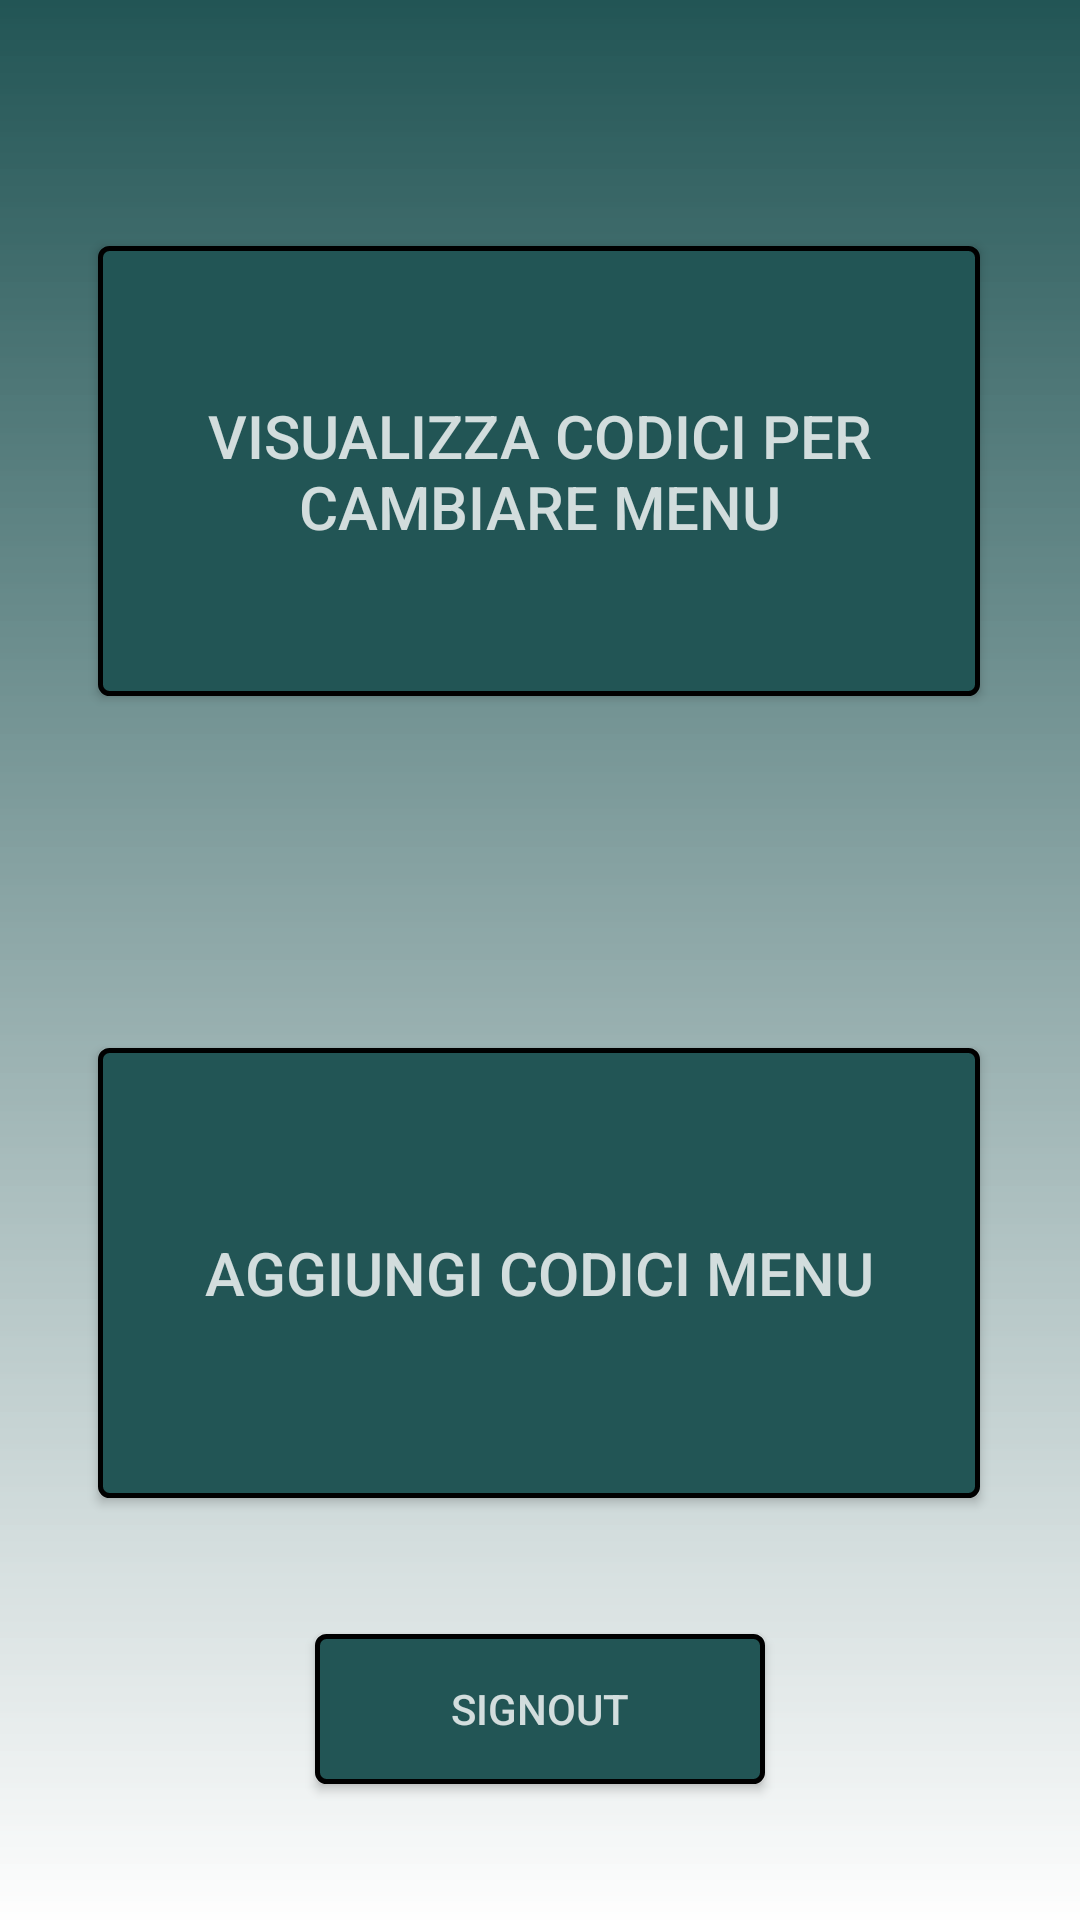

Here is an Android app screen rendered from its layout file. Give the layout XML and the strings, colors and styles it references.
<!-- AndroidManifest.xml: application theme AppTheme -->
<!-- res/layout/menu_code_handler.xml -->
<?xml version="1.0" encoding="utf-8"?>
<FrameLayout xmlns:android="http://schemas.android.com/apk/res/android"
    xmlns:tools="http://schemas.android.com/tools"
    android:layout_width="match_parent"
    android:layout_height="match_parent"
    xmlns:app="http://schemas.android.com/apk/res-auto"
    tools:context=".Activities.ShowWebSite">
    

    <androidx.constraintlayout.widget.ConstraintLayout
        android:layout_width="match_parent"
        android:layout_height="match_parent"
        android:background="@drawable/background"
        >

        <Button
            android:id="@+id/showIdListButton"
            android:layout_width="294dp"
            android:layout_height="150dp"
            android:layout_marginBottom="408dp"
            android:text="@string/visualizza_codici_per_cambiare_menu"
            android:textSize="20sp"
            android:background="@drawable/button_border"
            android:textColor="@color/white"
            app:layout_constraintBottom_toBottomOf="parent"
            app:layout_constraintEnd_toEndOf="parent"
            app:layout_constraintHorizontal_bias="0.495"
            app:layout_constraintStart_toStartOf="parent"
            app:layout_constraintTop_toBottomOf="@+id/change"
            app:layout_constraintVertical_bias="0.353" />

        <Button
            android:id="@+id/addIdListButton"
            android:layout_width="294dp"
            android:layout_height="150dp"
            android:background="@drawable/button_border"
            android:textColor="@color/white"
            android:text="@string/aggiungi_codici_menu"
            android:textSize="20sp"
            app:layout_constraintBottom_toBottomOf="parent"
            app:layout_constraintEnd_toEndOf="parent"
            app:layout_constraintHorizontal_bias="0.495"
            app:layout_constraintStart_toStartOf="parent"
            app:layout_constraintTop_toTopOf="parent"
            app:layout_constraintVertical_bias="0.713" />

        <Button
            android:id="@+id/signout_button"
            android:layout_width="150dp"
            android:layout_height="50dp"
            android:text="Signout"
            android:background="@drawable/button_border"
            android:textColor="@color/white"
            app:layout_constraintBottom_toBottomOf="parent"
            app:layout_constraintEnd_toEndOf="parent"
            app:layout_constraintStart_toStartOf="parent"
            app:layout_constraintTop_toBottomOf="@+id/addIdListButton" />

    </androidx.constraintlayout.widget.ConstraintLayout>

</FrameLayout>
<!-- resources referenced by this layout -->
<resources>
  <color name="white">#ccffffff</color>
  <!-- drawable background (drawable) -->
  <?xml version="1.0" encoding="utf-8"?>
  <shape xmlns:android="http://schemas.android.com/apk/res/android">
   <gradient
       android:startColor="@color/test"
       android:endColor="@color/white"
       android:angle="-90" />
  </shape>
  <!-- drawable button_border (drawable) -->
  <?xml version="1.0" encoding="utf-8"?>
  <shape xmlns:android="http://schemas.android.com/apk/res/android"
      android:shape="rectangle">
      <gradient
          android:startColor="@color/test"
          android:endColor="@color/test"
          ></gradient>
      <corners
          android:radius="3dp"
          ></corners>
      <stroke
          android:width="5px"
          android:color="#000000"
          ></stroke>
  
  </shape>
  <string name="aggiungi_codici_menu">Aggiungi codici menu</string>
  <string name="visualizza_codici_per_cambiare_menu">Visualizza Codici per cambiare menu</string>
  <style name="AppTheme" parent="Theme.AppCompat.Light.DarkActionBar">
  
          <item name="colorPrimary">@color/test</item>
          
  
  
      </style>
  <color name="test">#FF225555</color>
</resources>
